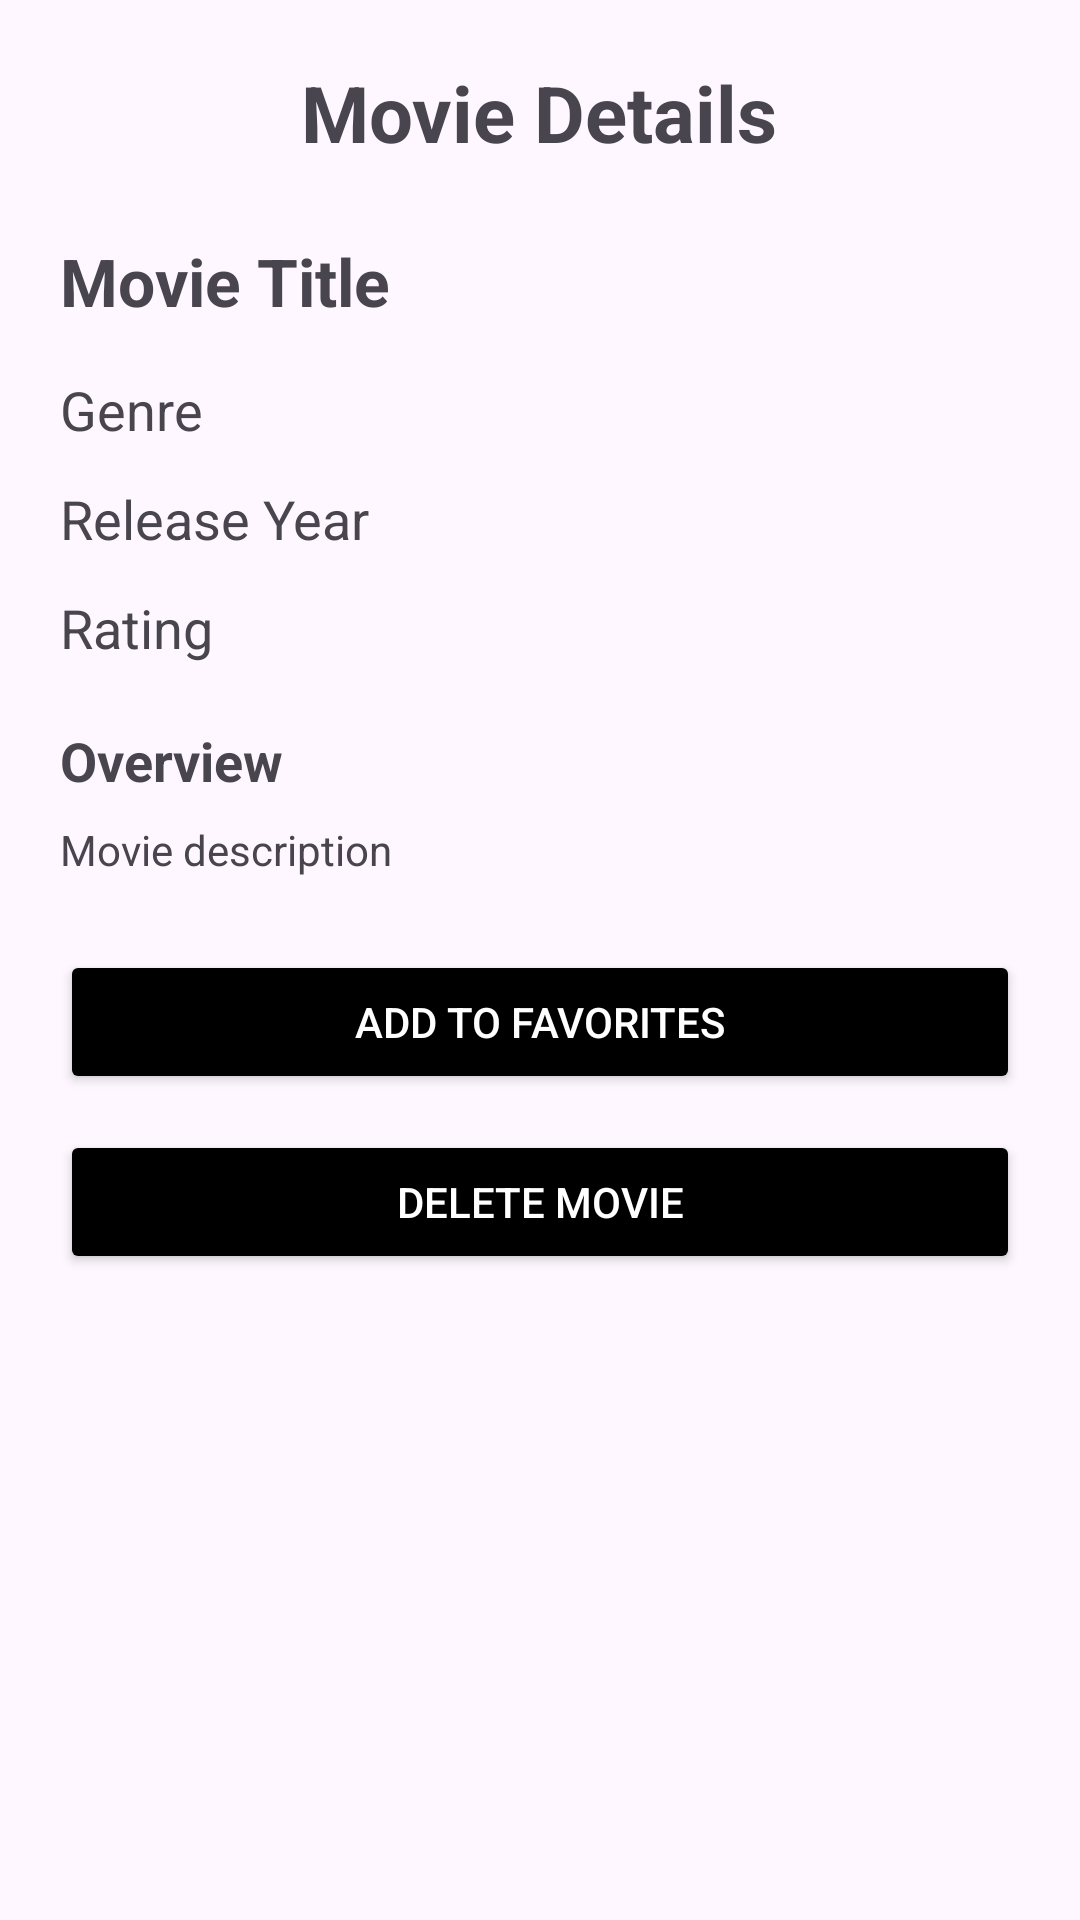

Produce the Android XML layout that renders to this screen, including the resource entries it uses.
<!-- AndroidManifest.xml: application theme Theme.MovieCollectionManager -->
<!-- res/layout/activity_movie_details.xml -->
<?xml version="1.0" encoding="utf-8"?>
<ScrollView
    xmlns:android="http://schemas.android.com/apk/res/android"
    android:layout_width="match_parent"
    android:layout_height="match_parent">

    <LinearLayout
        android:layout_width="match_parent"
        android:layout_height="wrap_content"
        android:orientation="vertical"
        android:padding="20dp">

        <TextView
            android:layout_width="wrap_content"
            android:layout_height="wrap_content"
            android:text="Movie Details"
            android:textSize="26sp"
            android:textStyle="bold"
            android:layout_gravity="center"
            android:layout_marginBottom="24dp"/>

        <TextView
            android:id="@+id/txtMovieTitle"
            android:layout_width="match_parent"
            android:layout_height="wrap_content"
            android:text="Movie Title"
            android:textSize="22sp"
            android:textStyle="bold"
            android:layout_marginBottom="16dp"/>

        <TextView
            android:id="@+id/txtGenre"
            android:layout_width="match_parent"
            android:layout_height="wrap_content"
            android:text="Genre"
            android:textSize="18sp"
            android:layout_marginBottom="12dp"/>

        <TextView
            android:id="@+id/txtReleaseYear"
            android:layout_width="match_parent"
            android:layout_height="wrap_content"
            android:text="Release Year"
            android:textSize="18sp"
            android:layout_marginBottom="12dp"/>

        <TextView
            android:id="@+id/txtRating"
            android:layout_width="match_parent"
            android:layout_height="wrap_content"
            android:text="Rating"
            android:textSize="18sp"
            android:layout_marginBottom="20dp"/>

        <TextView
            android:layout_width="wrap_content"
            android:layout_height="wrap_content"
            android:text="Overview"
            android:textStyle="bold"
            android:textSize="18sp"
            android:layout_marginBottom="8dp"/>

        <TextView
            android:id="@+id/txtOverview"
            android:layout_width="match_parent"
            android:layout_height="wrap_content"
            android:text="Movie description"
            android:layout_marginBottom="24dp"/>

        <Button
            android:id="@+id/btnFavorite"
            android:layout_width="match_parent"
            android:layout_height="wrap_content"
            android:text="Add to Favorites"
            android:backgroundTint="#000000"
            android:textColor="#FFFFFF"
            android:layout_marginBottom="12dp"/>

        <Button
            android:id="@+id/btnDeleteMovie"
            android:layout_width="match_parent"
            android:layout_height="wrap_content"
            android:backgroundTint="#000000"
            android:textColor="#FFFFFF"
            android:text="Delete Movie"/>

    </LinearLayout>

</ScrollView>
<!-- resources referenced by this layout -->
<resources>
  <style name="Theme.MovieCollectionManager" parent="Base.Theme.MovieCollectionManager" />
  <style name="Base.Theme.MovieCollectionManager" parent="Theme.Material3.DayNight.NoActionBar">
          
          
      </style>
</resources>
